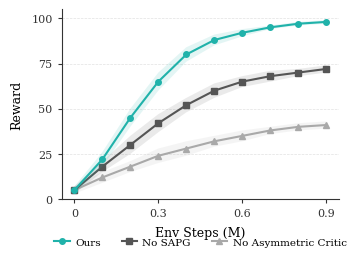

Write the Python code that produced this figure. (Note: this script raises an exception after producing the figure.)
import matplotlib
import matplotlib.pyplot as plt
import numpy as np
from pathlib import Path

# Clear font cache and configure Times New Roman with fallbacks
matplotlib.rcParams['font.family'] = 'serif'
matplotlib.rcParams['font.serif'] = ['Times New Roman', 'Times', 'DejaVu Serif', 'Nimbus Roman', 'Liberation Serif']

# ==========================================
# 1. CONFIGURATION & DATA ENTRY
# ==========================================

ENV_STEPS = [0, 1e5, 2e5, 3e5, 4e5, 5e5, 6e5, 7e5, 8e5, 9e5]

# Reordered list: "Ours" is FIRST so it appears at the top of the legend
METHODS = ["Ours", "No SAPG", "No Asymmetric Critic"]

# PASTE YOUR REAL DATA HERE
RAW_DATA = {
    "No Asymmetric Critic": {
        "mean": [5, 12, 18, 24, 28, 32, 35, 38, 40, 41],
        "std": [2, 3, 3, 4, 4, 3, 3, 2, 2, 2],
    },
    "No SAPG": {
        "mean": [5, 18, 30, 42, 52, 60, 65, 68, 70, 72],
        "std": [2, 3, 5, 5, 4, 4, 3, 3, 2, 2],
    },
    "Ours": {
        "mean": [5, 22, 45, 65, 80, 88, 92, 95, 97, 98],
        "std": [2, 4, 5, 5, 4, 3, 2, 1, 1, 1],
    },
}

# ==========================================
# 2. PLOTTING SCRIPT
# ==========================================

# Font sizes designed for single-column figure (~3.5" wide)
plt.rcParams.update(
    {
        "font.size": 8,
        "axes.labelsize": 9,
        "axes.titlesize": 10,
        "axes.titleweight": "normal",
        "xtick.labelsize": 8,
        "ytick.labelsize": 8,
        "legend.fontsize": 7.5,
        "lines.linewidth": 1.5,
        "lines.markersize": 4,
        "grid.alpha": 0.3,
        "mathtext.fontset": "stix",
    }
)


def plot_single_ablation():
    """Plot ablation study.
    
    Designed for single-column width in two-column paper (~3.5 inches).
    """
    # Styles configuration - Ours = Teal (consistent across all figures)
    styles = {
        "Ours": {"color": "#20B2AA", "marker": "o", "zorder": 10},
        "No SAPG": {"color": "#555555", "marker": "s", "zorder": 5},
        "No Asymmetric Critic": {"color": "#A9A9A9", "marker": "^", "zorder": 4},
    }

    fig, ax = plt.subplots(figsize=(3.5, 2.5), constrained_layout=True)

    # Loop through the METHODS list (which puts "Ours" first in the legend)
    for method in METHODS:
        if method in RAW_DATA:
            data = RAW_DATA[method]
            x = np.array(ENV_STEPS)
            y = np.array(data["mean"])
            std = np.array(data["std"])

            style = styles[method]

            # Plot Line
            ax.plot(
                x,
                y,
                label=method,
                color=style["color"],
                marker=style["marker"],
                markevery=1,
                zorder=style["zorder"],
            )

            # Plot Shade
            ax.fill_between(
                x,
                y - std,
                y + std,
                color=style["color"],
                alpha=0.12,
                edgecolor="none",
                zorder=style["zorder"] - 1,
            )

    # Formatting
    ax.set_ylim(0, 105)
    ax.set_yticks([0, 25, 50, 75, 100])
    
    # Subtle horizontal grid
    ax.grid(axis="y", linestyle="--", alpha=0.25, linewidth=0.5, color="#888888", zorder=0)
    ax.set_axisbelow(True)
    
    # Clean spines
    ax.spines["top"].set_visible(False)
    ax.spines["right"].set_visible(False)
    ax.spines["left"].set_linewidth(0.8)
    ax.spines["bottom"].set_linewidth(0.8)
    ax.spines["left"].set_color("#333333")
    ax.spines["bottom"].set_color("#333333")

    # X-axis: convert to millions for cleaner look (consistent with Steps (B) style)
    ax.set_xticks([0, 3e5, 6e5, 9e5])
    ax.set_xticklabels(["0", "0.3", "0.6", "0.9"])

    ax.set_xlabel("Env Steps (M)", labelpad=6)
    ax.set_ylabel("Reward", labelpad=6)

    ax.tick_params(axis="both", which="major", length=3, width=0.8, colors="#333333")

    # Legend - no box, positioned below x-axis labels
    ax.legend(
        loc="upper center",
        bbox_to_anchor=(0.5, -0.18),
        ncol=3,
        frameon=False,
        handlelength=1.5,
        handletextpad=0.5,
        borderaxespad=0,
    )

    output_dir = Path(__file__).parent / "plot_drafts" / "final_figures"
    output_dir.mkdir(parents=True, exist_ok=True)
    output_path = output_dir / "sim_ablation.png"
    plt.savefig(
        output_path,
        dpi=300,
        bbox_inches="tight",
        facecolor="white",
        edgecolor="none",
    )
    plt.close()
    print(f"Saved figure to {output_path}")


if __name__ == "__main__":
    plot_single_ablation()
